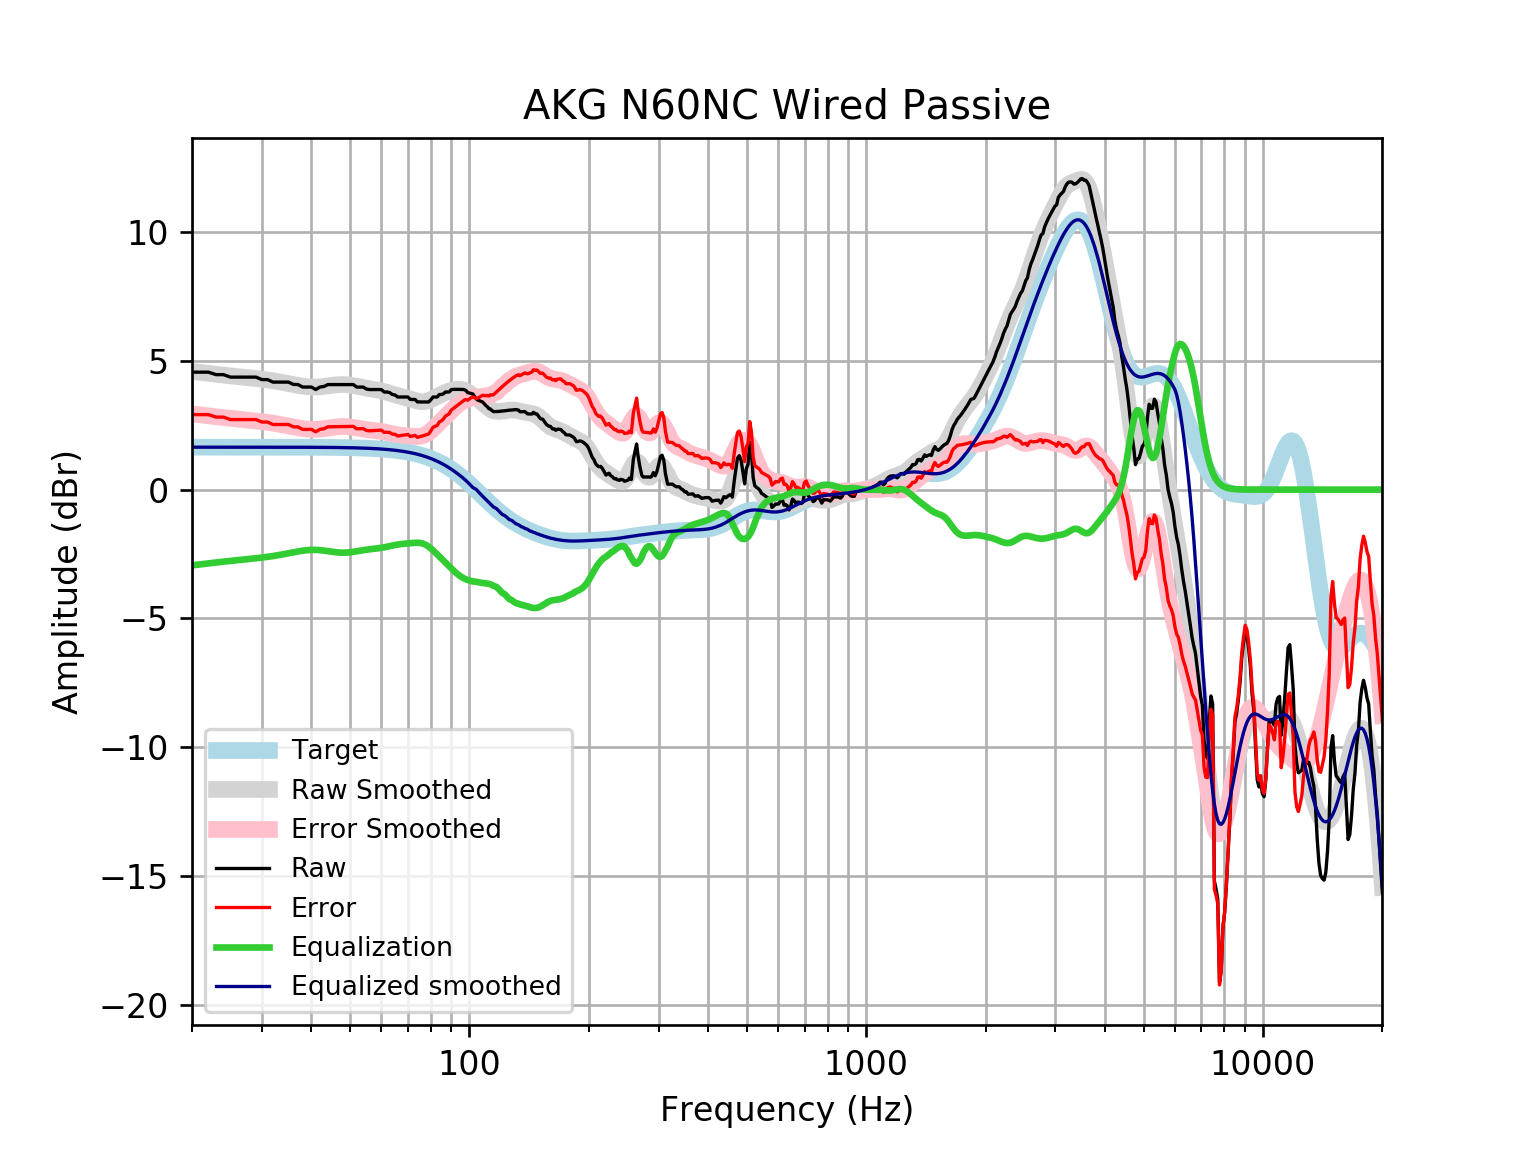

Values plotted in this chart, from the file beside it:
frequency, raw, error, smoothed, error_smoothed, equalization, equalized_raw, equalized_smoothed, target
20, 4.56, 2.912, 4.587, 2.94, -2.94, 1.62, 1.648, 1.648
21, 4.56, 2.912, 4.548, 2.9, -2.9, 1.659, 1.648, 1.648
22, 4.56, 2.912, 4.511, 2.863, -2.863, 1.696, 1.648, 1.648
23, 4.463, 2.815, 4.477, 2.829, -2.829, 1.634, 1.648, 1.648
24, 4.463, 2.815, 4.445, 2.797, -2.797, 1.666, 1.648, 1.648
25, 4.367, 2.719, 4.416, 2.768, -2.768, 1.599, 1.648, 1.648
26, 4.367, 2.719, 4.389, 2.741, -2.741, 1.625, 1.648, 1.648
27, 4.367, 2.719, 4.364, 2.716, -2.716, 1.65, 1.648, 1.648
28, 4.367, 2.719, 4.339, 2.692, -2.692, 1.675, 1.647, 1.647
29, 4.367, 2.719, 4.313, 2.666, -2.666, 1.701, 1.647, 1.647
30, 4.27, 2.623, 4.286, 2.639, -2.639, 1.631, 1.647, 1.647
31, 4.27, 2.623, 4.257, 2.61, -2.61, 1.66, 1.647, 1.647
32, 4.174, 2.527, 4.226, 2.579, -2.579, 1.595, 1.647, 1.647
33, 4.174, 2.527, 4.191, 2.545, -2.545, 1.629, 1.647, 1.647
34, 4.174, 2.528, 4.155, 2.509, -2.509, 1.665, 1.646, 1.646
35, 4.174, 2.528, 4.118, 2.472, -2.472, 1.702, 1.646, 1.646
36, 4.084, 2.439, 4.08, 2.435, -2.435, 1.649, 1.645, 1.645
37, 4.077, 2.432, 4.046, 2.401, -2.401, 1.677, 1.645, 1.645
38, 3.981, 2.337, 4.016, 2.372, -2.372, 1.609, 1.644, 1.644
39, 3.981, 2.337, 3.994, 2.351, -2.351, 1.63, 1.644, 1.644
40, 3.981, 2.338, 3.983, 2.34, -2.34, 1.641, 1.643, 1.643
41, 3.885, 2.243, 3.982, 2.34, -2.34, 1.545, 1.642, 1.642
42, 3.981, 2.34, 3.991, 2.35, -2.35, 1.631, 1.641, 1.641
43, 4.002, 2.362, 4.007, 2.367, -2.367, 1.635, 1.64, 1.64
44, 4.077, 2.439, 4.028, 2.389, -2.389, 1.688, 1.639, 1.639
45, 4.077, 2.44, 4.049, 2.412, -2.412, 1.665, 1.637, 1.637
46, 4.077, 2.442, 4.067, 2.431, -2.431, 1.646, 1.635, 1.635
47, 4.077, 2.444, 4.078, 2.444, -2.444, 1.633, 1.634, 1.633
48, 4.077, 2.446, 4.08, 2.449, -2.449, 1.629, 1.631, 1.631
49, 4.077, 2.449, 4.074, 2.445, -2.445, 1.632, 1.629, 1.629
50, 4.077, 2.451, 4.06, 2.433, -2.433, 1.644, 1.626, 1.626
51, 4.077, 2.454, 4.039, 2.416, -2.416, 1.661, 1.623, 1.623
52, 3.981, 2.361, 4.015, 2.395, -2.395, 1.586, 1.62, 1.62
53, 3.981, 2.365, 3.989, 2.373, -2.373, 1.608, 1.616, 1.616
54, 3.981, 2.369, 3.963, 2.351, -2.351, 1.63, 1.612, 1.612
55, 3.905, 2.298, 3.94, 2.333, -2.333, 1.573, 1.607, 1.607
56, 3.885, 2.282, 3.919, 2.316, -2.316, 1.568, 1.602, 1.602
57, 3.885, 2.288, 3.899, 2.302, -2.302, 1.582, 1.596, 1.596
58, 3.885, 2.294, 3.88, 2.289, -2.289, 1.595, 1.59, 1.59
59, 3.885, 2.301, 3.859, 2.275, -2.275, 1.609, 1.583, 1.583
60, 3.885, 2.309, 3.835, 2.259, -2.259, 1.626, 1.576, 1.576
61, 3.788, 2.22, 3.807, 2.239, -2.239, 1.549, 1.568, 1.568
62, 3.788, 2.229, 3.776, 2.217, -2.217, 1.571, 1.559, 1.559
63, 3.765, 2.216, 3.743, 2.194, -2.194, 1.571, 1.549, 1.549
64, 3.692, 2.153, 3.709, 2.171, -2.171, 1.521, 1.538, 1.538
65, 3.672, 2.145, 3.677, 2.15, -2.15, 1.522, 1.527, 1.527
66, 3.595, 2.081, 3.646, 2.132, -2.132, 1.463, 1.514, 1.514
67, 3.595, 2.094, 3.619, 2.118, -2.118, 1.478, 1.501, 1.501
68, 3.595, 2.109, 3.593, 2.106, -2.106, 1.489, 1.486, 1.486
69, 3.595, 2.125, 3.568, 2.097, -2.097, 1.498, 1.471, 1.471
70, 3.595, 2.142, 3.542, 2.088, -2.088, 1.507, 1.454, 1.454
71, 3.499, 2.063, 3.515, 2.079, -2.079, 1.42, 1.436, 1.436
72, 3.499, 2.083, 3.487, 2.071, -2.071, 1.428, 1.416, 1.416
73, 3.499, 2.104, 3.46, 2.064, -2.064, 1.435, 1.395, 1.395
74, 3.403, 2.031, 3.436, 2.063, -2.063, 1.34, 1.373, 1.373
75, 3.403, 2.053, 3.419, 2.07, -2.07, 1.333, 1.349, 1.349
76, 3.403, 2.078, 3.411, 2.087, -2.087, 1.315, 1.324, 1.324
77, 3.403, 2.105, 3.414, 2.117, -2.117, 1.285, 1.297, 1.297
78, 3.402, 2.134, 3.43, 2.161, -2.161, 1.242, 1.269, 1.269
79, 3.402, 2.164, 3.456, 2.217, -2.217, 1.186, 1.239, 1.239
... 553 more rows
